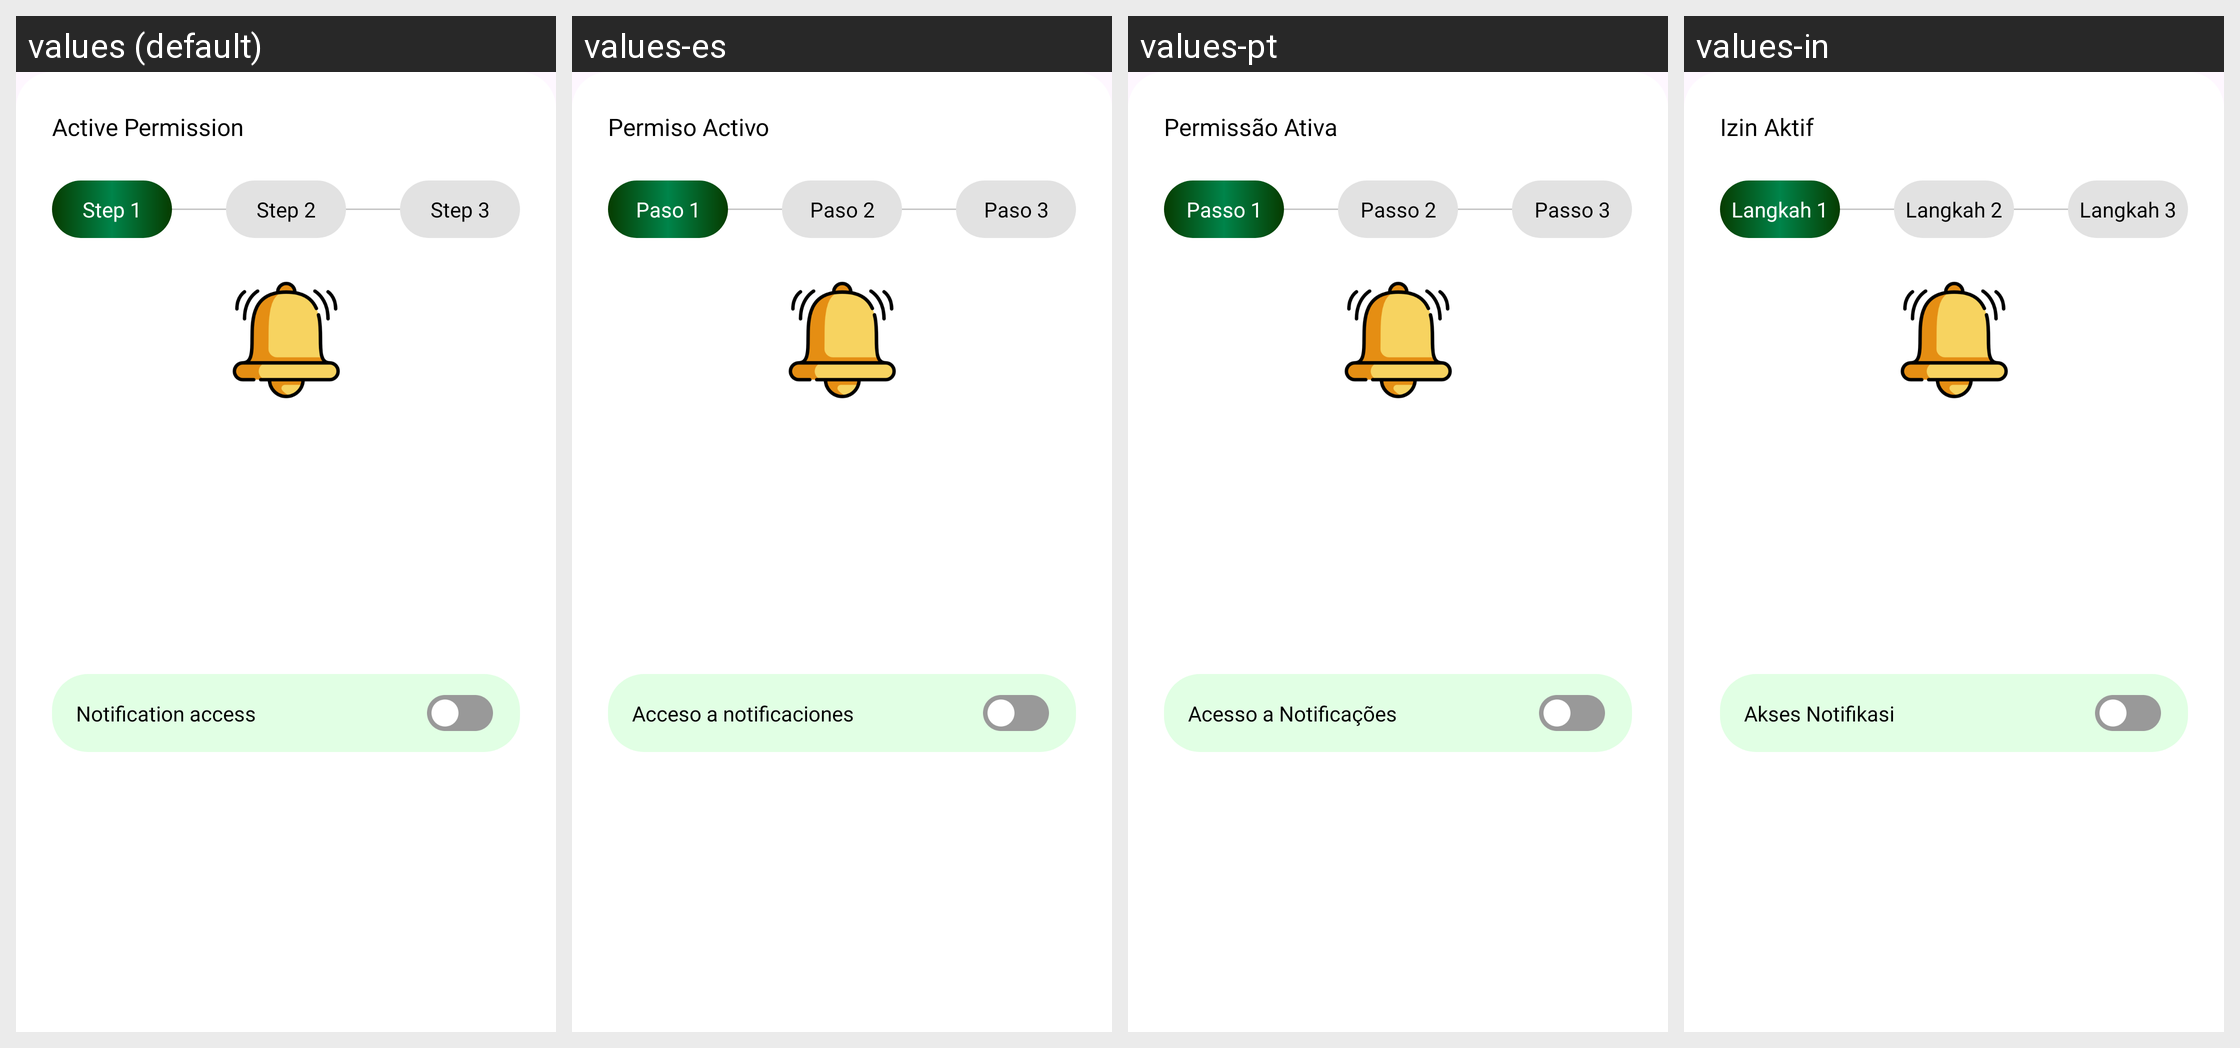

Strings drawn on this Android screen and how each of the app's shown locales translates them:
Android screen res/layout/dialog_bottom_permission.xml rendered under 4 locales, left to right: values (default), values-es, values-pt, values-in. Device: Nexus 5 (rendered at 1080×1920; each locale shown at half size, 540×960, under a caption strip naming it); theme Base.Theme.BaseAppJava2.
Other locales in the repository, not shown: values-de, values-fr, values-hi, values-zh.
Strings drawn on this screen, with the default value and each locale's value (text and hints the layout hard-codes, and strings that could not be matched under every locale, appear in the picture but are not listed):

active_permission
  values: Active Permission
  values-es: Permiso Activo
  values-pt: Permissão Ativa
  values-in: Izin Aktif

step_1
  values: Step 1
  values-es: Paso 1
  values-pt: Passo 1
  values-in: Langkah 1

step_2
  values: Step 2
  values-es: Paso 2
  values-pt: Passo 2
  values-in: Langkah 2

step_3
  values: Step 3
  values-es: Paso 3
  values-pt: Passo 3
  values-in: Langkah 3

notification_access
  values: Notification access
  values-es: Acceso a notificaciones
  values-pt: Acesso a Notificações
  values-in: Akses Notifikasi
